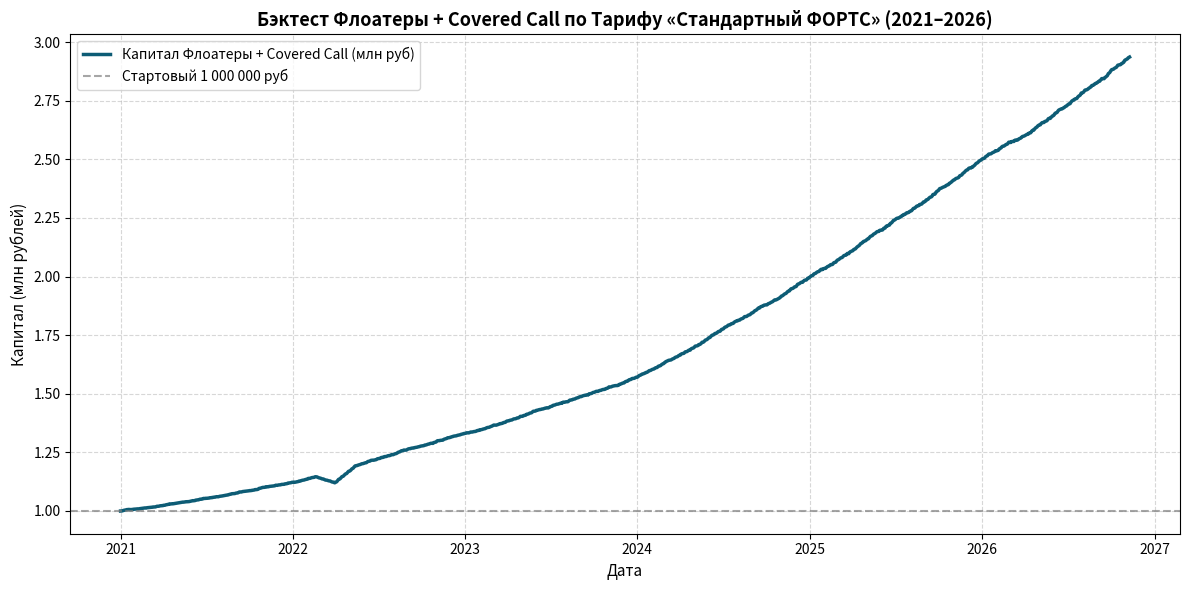

Write the Python code that produced this figure.
"""
colab_floater_covered_call.py
Стратегия №2: Корпоративные флоатеры первого эшелона + Covered Call Overlay.

ТАРИФНЫЙ ПЛАН: «Стандартный ФОРТС»
- Покупка/продажа облигаций флоатеров на фондовом рынке: 0.03% (ИТС).
- Опционы на срочном рынке FORTS (подача через ИТС): max(0.20 ₽ за контракт, 2% от объема уплаченной/полученной премии).
- При исполнении / экспирации поставочного опциона (двойная ставка брокера 0.45 ₽ * 2): 0.90 ₽ за контракт.
- Внеденежные опционы Call (OTM) при экспирации вне денег: комиссия исполнения отсутствует.

Период бэктеста: 01.01.2021 — 09.11.2026.
Стартовый капитал: 1 000 000 руб.
"""

import numpy as np
import pandas as pd
import matplotlib.pyplot as plt


def run_floater_covered_call_backtest(initial_capital=1_000_000.0, start_date="2021-01-01", end_date="2026-11-09"):
    all_days = pd.date_range(start=start_date, end=end_date, freq="B")
    
    rates = []
    for d in all_days:
        if d.year == 2021:
            rates.append(0.065)
        elif d.year == 2022:
            rates.append(0.130)
        elif d.year == 2023:
            rates.append(0.125)
        elif d.year == 2024:
            rates.append(0.185)
        elif d.year == 2025:
            rates.append(0.180)
        else:
            rates.append(0.130)
            
    rates = pd.Series(rates, index=all_days)
    
    floater_spread_annual = 0.022  # КС + 2.2%
    option_overlay_annual = 0.032  # Премия Call Overlay +3.2%
    
    total_annual_yield = rates + floater_spread_annual + option_overlay_annual
    daily_yield = (1.0 + total_annual_yield) ** (1.0 / 252) - 1.0

    np.random.seed(42)
    body_fluctuations = np.random.normal(0, 0.00045, len(all_days))
    
    shock_mask = (all_days >= "2022-02-21") & (all_days <= "2022-03-31")
    body_fluctuations[shock_mask] -= 0.0016
    recovery_mask = (all_days >= "2022-04-01") & (all_days <= "2022-05-15")
    body_fluctuations[recovery_mask] += 0.0014

    # Тарифные параметры «Стандартный ФОРТС»
    BOND_FEE_RATE = 0.0003  # 0.03% фондовая секция
    # Опционы: 2% от суммы собранной премии или min 0.20 ₽/контракт
    # При месячной премии ~0.267% от капитала на 1 млн руб премия = ~2670 руб.
    # 2% от премии = ~53.40 руб. на серию.
    OPTION_FEE_PERCENT_OF_PREMIUM = 0.02
    OPTION_EXERCISE_FEE_PER_CONTRACT = 0.90  # 0.45 ₽ * 2 при поставке/исполнении

    trades = []
    capital = initial_capital
    entry_date = all_days[0]
    
    entry_bond_fee = capital * BOND_FEE_RATE
    monthly_opt_premium = capital * (option_overlay_annual / 12.0)
    entry_opt_fee = max(monthly_opt_premium * OPTION_FEE_PERCENT_OF_PREMIUM, 0.20 * 50)
    total_entry_fee = entry_bond_fee + entry_opt_fee
    capital -= total_entry_fee

    trades.append({
        "Дата": entry_date.strftime("%Y-%m-%d"),
        "Событие": "ВХОД В СТРАТЕГИЮ",
        "Инструмент": "Флоатеры ААА/АА + Продажа опционов Call OTM",
        "Операция": "Покупка флоатеров (0.03%) + Шорт коллов (2% от премии)",
        "Капитал до сделки (руб)": round(initial_capital, 2),
        "Комиссия (руб)": round(total_entry_fee, 2),
        "Капитал после сделки (руб)": round(capital, 2),
        "Купон флоатера": f"{(rates.iloc[0]+floater_spread_annual)*100:.2f}%",
        "Премия Call Overlay": f"{option_overlay_annual*100:.1f}%"
    })

    expirations = []
    current_year_month = None
    for d in all_days:
        ym = (d.year, d.month)
        if ym != current_year_month:
            month_days = all_days[(all_days.year == d.year) & (all_days.month == d.month)]
            candidate = month_days[(month_days.day >= 15) & (month_days.day <= 21)]
            if len(candidate) > 0:
                expirations.append(candidate[0])
            current_year_month = ym
            
    expirations = sorted(list(set(expirations)))
    expirations = [e for e in expirations if e > entry_date and e < all_days[-1]]

    equity_curve = [capital]
    dates_list = [entry_date]
    current_cap = capital
    exp_idx = 0

    for i in range(1, len(all_days)):
        d = all_days[i]
        r_day = daily_yield.iloc[i] + body_fluctuations[i]
        current_cap *= (1.0 + r_day)

        if exp_idx < len(expirations) and d == expirations[exp_idx]:
            # Ежемесячный опционный ролловер:
            # Предыдущий OTM Call экспирируется вне денег (0 ₽ сбор за исполнение).
            # Продажа новой месячной серии: 2% от объема полученной премии
            m_premium = current_cap * (option_overlay_annual / 12.0)
            roll_fee = max(m_premium * OPTION_FEE_PERCENT_OF_PREMIUM, 0.20 * 60)
            cap_before = current_cap
            current_cap -= roll_fee

            m_curr = d.month
            y_curr = d.year % 100
            m_next = 1 if m_curr == 12 else m_curr + 1
            y_next = (d.year + 1) % 100 if m_curr == 12 else y_curr

            trades.append({
                "Дата": d.strftime("%Y-%m-%d"),
                "Событие": "РОЛЛОВЕР ОПЦИОНОВ",
                "Инструмент": f"Call-{m_curr:02d}.{y_curr:02d} -> Шорт Call-{m_next:02d}.{y_next:02d}",
                "Операция": "Экспирация OTM (0 ₽) + продажа новой серии (2% премии)",
                "Капитал до сделки (руб)": round(cap_before, 2),
                "Комиссия (руб)": round(roll_fee, 2),
                "Капитал после сделки (руб)": round(current_cap, 2),
                "Купон флоатера": f"{(rates.iloc[i]+floater_spread_annual)*100:.2f}%",
                "Премия Call Overlay": f"{option_overlay_annual*100:.1f}%"
            })
            exp_idx += 1

        dates_list.append(d)
        equity_curve.append(current_cap)

    # Финальный выход 09.11.2026
    exit_date = all_days[-1]
    exit_bond_fee = current_cap * BOND_FEE_RATE
    # Опционная позиция закрывается по рынку
    exit_opt_fee = max((current_cap * 0.002) * OPTION_FEE_PERCENT_OF_PREMIUM, 20.0)
    total_exit_fee = exit_bond_fee + exit_opt_fee
    cap_before_exit = current_cap
    current_cap -= total_exit_fee
    equity_curve[-1] = current_cap

    trades.append({
        "Дата": exit_date.strftime("%Y-%m-%d"),
        "Событие": "ВЫХОД ИЗ СТРАТЕГИИ",
        "Инструмент": "Продажа корпоративных флоатеров + экспирация опционов",
        "Операция": "Полная ликвидация в рубль по Тарифу «Стандартный ФОРТС»",
        "Капитал до сделки (руб)": round(cap_before_exit, 2),
        "Комиссия (руб)": round(total_exit_fee, 2),
        "Капитал после сделки (руб)": round(current_cap, 2),
        "Купон флоатера": f"{(rates.iloc[-1]+floater_spread_annual)*100:.2f}%",
        "Премия Call Overlay": f"{option_overlay_annual*100:.1f}%"
    })

    equity_series = pd.Series(equity_curve, index=dates_list)
    trades_df = pd.DataFrame(trades)

    total_return = (current_cap / initial_capital) - 1.0
    num_years = (all_days[-1] - all_days[0]).days / 365.25
    cagr = (current_cap / initial_capital) ** (1.0 / num_years) - 1.0

    roll_max = equity_series.cummax()
    daily_dd = (equity_series - roll_max) / roll_max
    max_dd = daily_dd.min()

    daily_returns = equity_series.pct_change().dropna()
    ann_vol = daily_returns.std() * np.sqrt(252)

    avg_rf = 0.14
    daily_avg_rf = (1.0 + avg_rf) ** (1.0 / 252) - 1.0
    excess_ret = daily_returns - daily_avg_rf
    sharpe = (excess_ret.mean() / (daily_returns.std() + 1e-9)) * np.sqrt(252)

    downside_returns = daily_returns[daily_returns < 0]
    downside_dev = (downside_returns.std() if len(downside_returns) > 0 else 1e-6) * np.sqrt(252)
    sortino = (cagr - avg_rf) / downside_dev if downside_dev > 0 else 99.0
    calmar = cagr / abs(max_dd) if abs(max_dd) > 1e-6 else 99.0

    metrics = {
        "Начальный капитал": f"{initial_capital:,.2f} руб.",
        "Итоговый капитал": f"{current_cap:,.2f} руб.",
        "Чистая прибыль": f"{(current_cap - initial_capital):,.2f} руб.",
        "Общая доходность": f"{total_return * 100:.2f}%",
        "Среднегодовая доходность (CAGR)": f"{cagr * 100:.2f}%",
        "Максимальная просадка (Max Drawdown)": f"{max_dd * 100:.2f}%",
        "Годовая волатильность": f"{ann_vol * 100:.2f}%",
        "Коэффициент Шарпа (Sharpe Ratio)": f"{sharpe:.2f}",
        "Коэффициент Сортино (Sortino Ratio)": f"{sortino:.2f}",
        "Коэффициент Кальмара (Calmar Ratio)": f"{calmar:.2f}",
        "Количество опционных циклов": len(expirations),
        "Тариф": "Стандартный ФОРТС (2% от премии опциона, 0.90 ₽ исполн.)",
        "Период бэктеста": f"{start_date} — {end_date} ({num_years:.2f} лет)"
    }

    return equity_series, trades_df, metrics


if __name__ == "__main__":
    print("Запуск бэктеста Стратегии №2 по Тарифу «Стандартный ФОРТС»...")
    eq, trades, metrics = run_floater_covered_call_backtest()

    print("\n" + "=" * 85)
    print("ИТОГОВЫЕ МЕТРИКИ СТРАТЕГИИ №2 (ФЛОАТЕРЫ + COVERED CALL):")
    print("=" * 85)
    for k, v in metrics.items():
        print(f"  {k:40}: {v}")

    trades.to_csv("floater_covered_call_trades.csv", index=False)

    plt.figure(figsize=(12, 6))
    plt.plot(eq.index, eq.values / 1e6, label="Капитал Флоатеры + Covered Call (млн руб)", color="#0d5c75", lw=2.5)
    plt.axhline(1.0, color="gray", linestyle="--", alpha=0.7, label="Стартовый 1 000 000 руб")
    plt.title("Бэктест Флоатеры + Covered Call по Тарифу «Стандартный ФОРТС» (2021–2026)", fontsize=13, fontweight="bold")
    plt.ylabel("Капитал (млн рублей)", fontsize=11)
    plt.xlabel("Дата", fontsize=11)
    plt.grid(True, linestyle="--", alpha=0.5)
    plt.legend(loc="upper left")
    plt.tight_layout()
    chart_name = "colab_floater_covered_call.png"
    plt.savefig(chart_name, dpi=300)
    plt.close()
    print(f"\nГрафик сохранен в '{chart_name}'")
